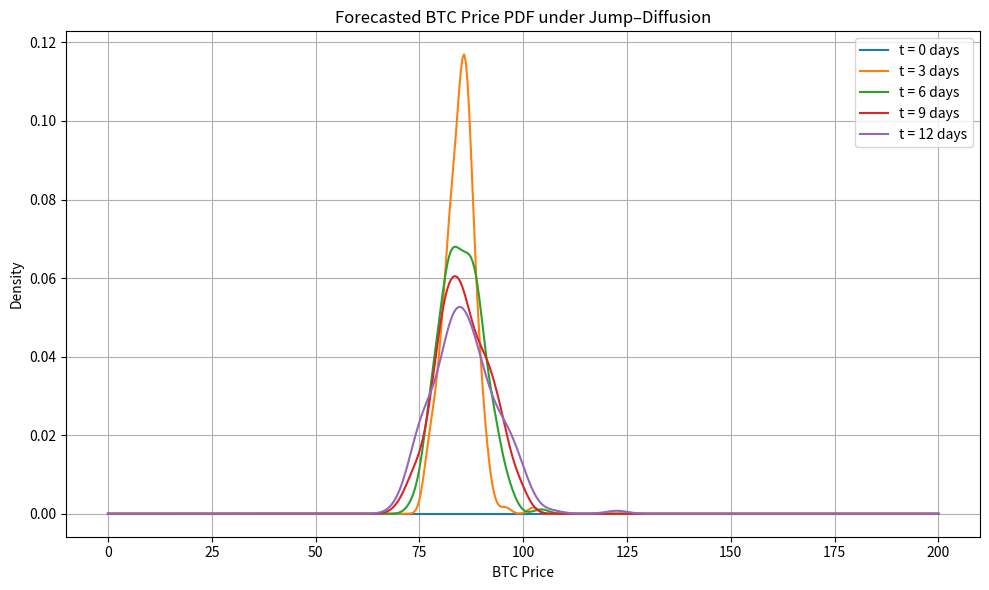

The matplotlib source for this figure:
import numpy as np
import scipy.optimize as opt
from scipy.stats import gaussian_kde
import matplotlib.pyplot as plt

# --- USER INPUTS ----------------------------------------------------------
S0            = 85.0
barriers      = np.array([100, 95, 90, 70])
market_prices = np.array([0.04, 0.15, 0.42, 0.08])
T_days        = 12
r             = 0.0       # risk-free rate (assumed zero)
N_calib       = 10   # paths for calibration
N_pdf         = 200    # paths for final pdf estimation
dt_days       = 0.5       # time step in days for simulation
# --------------------------------------------------------------------------

T_years = T_days / 365.0
dt_years = dt_days / 365.0
n_steps = int(np.ceil(T_days / dt_days))


def simulate_jump_diffusion(params, n_paths, record_times_days):
    """
    Simulate GBM + compound Poisson (double-exponential jumps).
    - ensures day 0 is always recorded
    - returns:
        S_paths: dict t_day -> array of S_t
        hit:    (n_paths, len(barriers)) boolean: barrier hit by T_days
    """
    mu, sigma, lam, p_up, eta1, eta2 = params

    # Always include t=0
    record_days = sorted(set(record_times_days) | {0})
    # Map from step index -> day
    step_to_day = {int(day/dt_days): day for day in record_days}

    # Prepare storage
    S_paths = {day: np.zeros(n_paths) for day in record_days}
    hit = np.zeros((n_paths, len(barriers)), dtype=bool)

    for i in range(n_paths):
        S = S0
        # record at t=0
        S_paths[0][i] = S0

        for step in range(1, n_steps+1):
            # 1) diffusion
            z = np.random.randn()
            S *= np.exp((mu - 0.5*sigma**2)*dt_years + sigma*np.sqrt(dt_years)*z)
            # 2) jump?
            if np.random.rand() < lam * dt_years:
                if np.random.rand() < p_up:
                    J = np.random.exponential(1/eta1)
                else:
                    J = -np.random.exponential(1/eta2)
                S *= np.exp(J)
            # 3) check barrier hits
            for j, B in enumerate(barriers):
                if not hit[i,j]:
                    if B > S0 and S >= B:
                        hit[i,j] = True
                    elif B < S0 and S <= B:
                        hit[i,j] = True
            # 4) record if this step corresponds to a record day
            if step in step_to_day:
                day = step_to_day[step]
                S_paths[day][i] = S

    return S_paths, hit


def barrier_probabilities(params):
    """Estimate one‑touch probabilities at expiration T_days."""
    _, hit = simulate_jump_diffusion(params, N_calib, [T_days])
    return hit.mean(axis=0)


def loss_fn(params):
    # invalid parameter penalty
    print('params', params)
    mu, sigma, lam, p_up, eta1, eta2 = params
    if sigma <= 0 or lam <= 0 or eta1 <= 0 or eta2 <= 0 or not (0 < p_up < 1):
        return 1e3
    model_probs = barrier_probabilities(params)
    return np.sum((model_probs - market_prices)**2)


# --- calibrate ------------------------------------------------------------
x0 = np.array([0.00, 0.5, 1.0, 0.5, 10.0, 10.0])
bounds = [(-1,1), (1e-3,2), (1e-3,5), (1e-3,1-1e-3), (1,50), (1,50)]

print("Calibrating model parameters to one-touch prices...")
res = opt.minimize(loss_fn, x0, bounds=bounds, method='L-BFGS-B')
mu, sigma, lam, p_up, eta1, eta2 = res.x
print("Calibration complete.\n")

# --- diagnostics ----------------------------------------------------------
print("Calibrated parameters:")
print(f"  mu     = {mu:.4f}")
print(f"  sigma  = {sigma:.4f}")
print(f"  lambda = {lam:.4f} jumps/yr")
print(f"  p_up   = {p_up:.4f}")
print(f"  eta1   = {eta1:.4f}, eta2 = {eta2:.4f}")

model_probs = barrier_probabilities(res.x)
print("\nOne‐touch probs @ T=12 days (model vs market):")
for B, mk, md in zip(barriers, market_prices, model_probs):
    print(f"  Barrier {B:>5.0f}: market {mk:.3f}, model {md:.3f}")

# --- PDF estimation & plotting ------------------------------------------
print("\nSimulating to estimate PDFs at days 0,3,6,9,12...")
times = [0, 3, 6, 9, 12]
S_paths, _ = simulate_jump_diffusion(res.x, N_pdf, times)

plt.figure(figsize=(10,6))
x_grid = np.linspace(0, 200, 500)
for t in times:
    data = S_paths[t]
    kde = gaussian_kde(data, bw_method='scott')
    plt.plot(x_grid, kde(x_grid), label=f"t = {t} days")

plt.title("Forecasted BTC Price PDF under Jump–Diffusion")
plt.xlabel("BTC Price")
plt.ylabel("Density")
plt.legend()
plt.grid(True)
plt.tight_layout()
plt.show()
